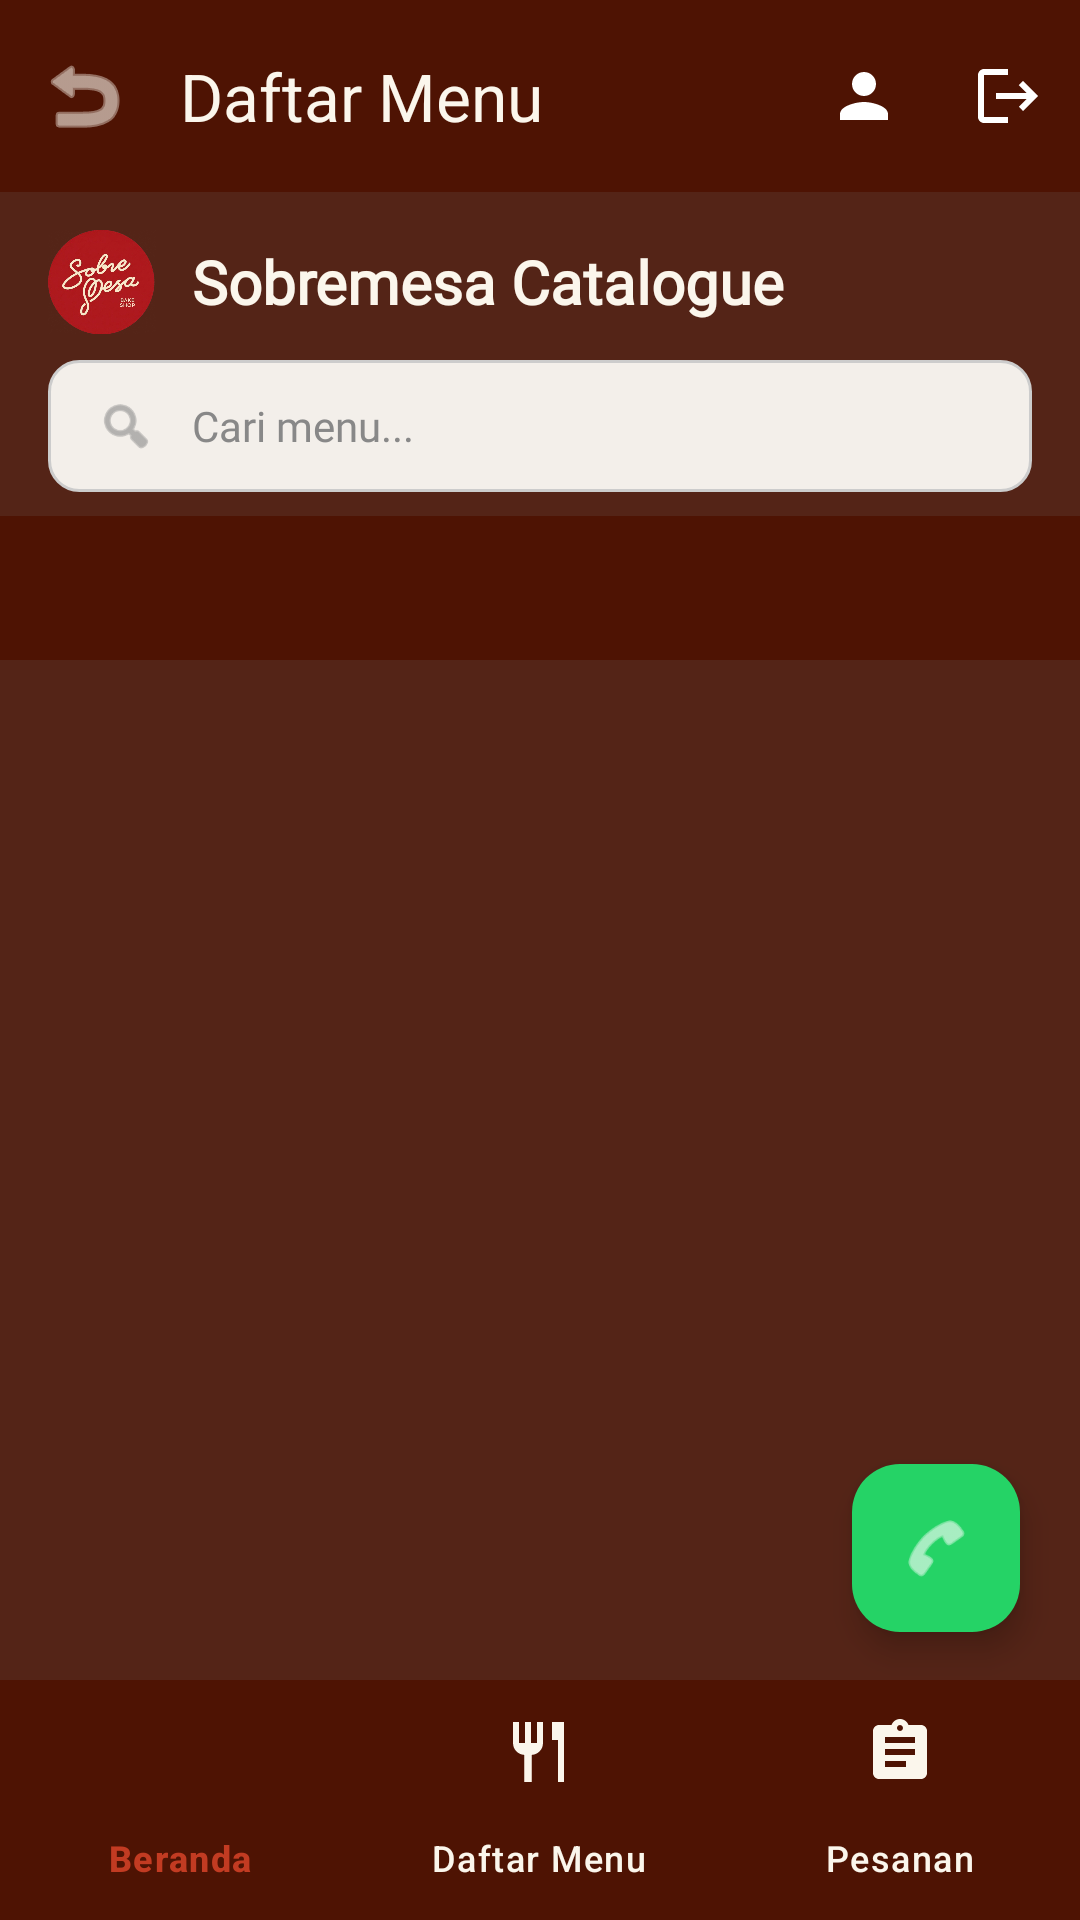

Android layout source for this screen:
<!-- AndroidManifest.xml: application theme Theme.SRESnickers -->
<!-- res/layout/activity_daftar_menu.xml -->
<?xml version="1.0" encoding="utf-8"?>
<androidx.constraintlayout.widget.ConstraintLayout
    xmlns:android="http://schemas.android.com/apk/res/android"
    xmlns:app="http://schemas.android.com/apk/res-auto"
    xmlns:tools="http://schemas.android.com/tools"
    android:id="@+id/main"
    android:layout_width="match_parent"
    android:layout_height="match_parent"
    android:background="@color/brand_dark_brown"
    tools:context=".DaftarMenuActivity">

    
    <com.google.android.material.appbar.MaterialToolbar
        android:id="@+id/toolbar"
        android:layout_width="0dp"
        android:layout_height="?attr/actionBarSize"
        android:background="@color/brand_deep_brown"
        app:navigationIcon="@android:drawable/ic_menu_revert"
        app:navigationIconTint="@color/brand_cream"
        app:title="Daftar Menu"
        app:titleTextColor="@color/brand_cream"
        app:menu="@menu/toolbar_member_menu"
        app:layout_constraintTop_toTopOf="parent"
        app:layout_constraintStart_toStartOf="parent"
        app:layout_constraintEnd_toEndOf="parent"/>

    
    <LinearLayout
        android:id="@+id/layoutHeader"
        android:layout_width="match_parent"
        android:layout_height="wrap_content"
        android:orientation="horizontal"
        android:gravity="center_vertical"
        android:paddingHorizontal="16dp"
        android:paddingTop="12dp"
        android:paddingBottom="8dp"
        app:layout_constraintTop_toBottomOf="@id/toolbar"
        app:layout_constraintStart_toStartOf="parent"
        app:layout_constraintEnd_toEndOf="parent">

        <ImageView
            android:layout_width="36dp"
            android:layout_height="36dp"
            android:contentDescription="Logo Sobremesa"
            android:src="@drawable/sobremessa"/>

        <TextView
            android:layout_width="wrap_content"
            android:layout_height="wrap_content"
            android:layout_marginStart="12dp"
            android:fontFamily="@font/poppinsregular"
            android:text="Sobremesa Catalogue"
            android:textColor="@color/brand_cream"
            android:textSize="20sp"
            android:textStyle="bold"/>

    </LinearLayout>

    
    <LinearLayout
        android:id="@+id/layoutSearch"
        android:layout_width="0dp"
        android:layout_height="44dp"
        android:layout_marginHorizontal="16dp"
        android:layout_marginBottom="8dp"
        android:background="@drawable/bg_input_field"
        android:gravity="center_vertical"
        android:paddingStart="16dp"
        android:paddingEnd="16dp"
        app:layout_constraintTop_toBottomOf="@id/layoutHeader"
        app:layout_constraintStart_toStartOf="parent"
        app:layout_constraintEnd_toEndOf="parent">

        <ImageView
            android:layout_width="20dp"
            android:layout_height="20dp"
            android:contentDescription="Search"
            android:src="@android:drawable/ic_menu_search"
            app:tint="#888888"/>

        <EditText
            android:id="@+id/etSearchMenu"
            android:layout_width="match_parent"
            android:layout_height="match_parent"
            android:background="@null"
            android:fontFamily="@font/poppinsregular"
            android:hint="Cari menu..."
            android:inputType="text"
            android:paddingStart="12dp"
            android:paddingEnd="12dp"
            android:textColor="@color/brand_dark_navy"
            android:textColorHint="#888888"
            android:textSize="14sp"/>

    </LinearLayout>

    
    <com.google.android.material.tabs.TabLayout
        android:id="@+id/tabLayoutMenu"
        android:layout_width="0dp"
        android:layout_height="wrap_content"
        android:layout_marginTop="8dp"
        android:background="@color/brand_deep_brown"
        app:tabIndicatorColor="@color/brand_terracotta"
        app:tabIndicatorHeight="3dp"
        app:tabSelectedTextColor="@color/brand_cream"
        app:tabTextColor="#B0B0B0"
        app:tabMode="fixed"
        app:tabGravity="fill"
        app:layout_constraintTop_toBottomOf="@id/layoutSearch"
        app:layout_constraintStart_toStartOf="parent"
        app:layout_constraintEnd_toEndOf="parent" />

    
    <androidx.recyclerview.widget.RecyclerView
        android:id="@+id/rvProducts"
        android:layout_width="0dp"
        android:layout_height="0dp"
        android:padding="8dp"
        android:clipToPadding="false"
        app:layout_constraintTop_toBottomOf="@id/tabLayoutMenu"
        app:layout_constraintBottom_toTopOf="@id/bottomNavigation"
        app:layout_constraintStart_toStartOf="parent"
        app:layout_constraintEnd_toEndOf="parent"
        tools:listitem="@layout/item_product" />

    <ProgressBar
        android:id="@+id/progressMenu"
        android:layout_width="wrap_content"
        android:layout_height="wrap_content"
        android:indeterminateTint="@color/brand_terracotta"
        android:visibility="gone"
        app:layout_constraintBottom_toTopOf="@id/bottomNavigation"
        app:layout_constraintEnd_toEndOf="parent"
        app:layout_constraintStart_toStartOf="parent"
        app:layout_constraintTop_toBottomOf="@id/tabLayoutMenu" />

    <LinearLayout
        android:id="@+id/layoutError"
        android:layout_width="0dp"
        android:layout_height="wrap_content"
        android:gravity="center"
        android:orientation="vertical"
        android:padding="24dp"
        android:visibility="gone"
        app:layout_constraintBottom_toTopOf="@id/bottomNavigation"
        app:layout_constraintEnd_toEndOf="parent"
        app:layout_constraintStart_toStartOf="parent"
        app:layout_constraintTop_toBottomOf="@id/tabLayoutMenu">

        <ImageView
            android:layout_width="96dp"
            android:layout_height="96dp"
            android:contentDescription="Error"
            android:src="@drawable/sobremessa" />

        <TextView
            android:id="@+id/tvError"
            android:layout_width="wrap_content"
            android:layout_height="wrap_content"
            android:layout_marginTop="12dp"
            android:fontFamily="@font/poppinsregular"
            android:gravity="center"
            android:text="Gagal memuat menu"
            android:textColor="@color/brand_cream"
            android:textSize="14sp" />

        <com.google.android.material.button.MaterialButton
            android:id="@+id/btnRetry"
            android:layout_width="wrap_content"
            android:layout_height="wrap_content"
            android:layout_marginTop="12dp"
            android:text="Coba Lagi"
            android:textAllCaps="false"
            app:backgroundTint="@color/brand_terracotta" />
    </LinearLayout>


    
    <com.google.android.material.floatingactionbutton.FloatingActionButton
        android:id="@+id/fabWhatsApp"
        android:layout_width="wrap_content"
        android:layout_height="wrap_content"
        android:layout_marginEnd="20dp"
        android:layout_marginBottom="16dp"
        android:contentDescription="Chat WhatsApp"
        android:src="@android:drawable/ic_menu_call"
        app:backgroundTint="#25D366"
        app:tint="@color/white"
        app:fabSize="normal"
        app:layout_constraintBottom_toTopOf="@id/bottomNavigation"
        app:layout_constraintEnd_toEndOf="parent"/>

    
    <com.google.android.material.bottomnavigation.BottomNavigationView
        android:id="@+id/bottomNavigation"
        android:layout_width="0dp"
        android:layout_height="wrap_content"
        android:background="@color/brand_deep_brown"
        app:itemIconTint="@drawable/bottom_nav_color"
        app:itemTextColor="@drawable/bottom_nav_color"
        app:labelVisibilityMode="labeled"
        app:elevation="10dp"
        app:menu="@menu/bottom_navigation_menu"
        app:layout_constraintBottom_toBottomOf="parent"
        app:layout_constraintStart_toStartOf="parent"
        app:layout_constraintEnd_toEndOf="parent"/>

</androidx.constraintlayout.widget.ConstraintLayout>
<!-- res/layout/item_product.xml (included above) -->
<?xml version="1.0" encoding="utf-8"?>
<com.google.android.material.card.MaterialCardView
    xmlns:android="http://schemas.android.com/apk/res/android"
    xmlns:app="http://schemas.android.com/apk/res-auto"
    android:layout_width="match_parent"
    android:layout_height="wrap_content"
    android:layout_margin="6dp"
    app:cardBackgroundColor="@color/brand_cream"
    app:cardCornerRadius="16dp"
    app:cardElevation="3dp">

    <LinearLayout
        android:layout_width="match_parent"
        android:layout_height="wrap_content"
        android:orientation="vertical"
        android:padding="10dp">

        <com.google.android.material.imageview.ShapeableImageView
            android:id="@+id/imgProduct"
            android:layout_width="match_parent"
            android:layout_height="120dp"
            android:contentDescription="Gambar menu"
            android:scaleType="centerCrop"
            app:shapeAppearanceOverlay="@style/ShapeAppearance.Material3.Corner.Medium" />

        <TextView
            android:id="@+id/tvProductCategory"
            android:layout_width="wrap_content"
            android:layout_height="wrap_content"
            android:layout_marginTop="8dp"
            android:fontFamily="@font/poppinsregular"
            android:letterSpacing="0.1"
            android:text="PASTRY"
            android:textAllCaps="true"
            android:textColor="@color/brand_terracotta"
            android:textSize="10sp"
            android:textStyle="bold" />

        <TextView
            android:id="@+id/tvProductName"
            android:layout_width="match_parent"
            android:layout_height="wrap_content"
            android:ellipsize="end"
            android:fontFamily="@font/poppinsregular"
            android:maxLines="2"
            android:minLines="2"
            android:text="Nama Menu"
            android:textColor="@color/brand_dark_navy"
            android:textSize="14sp"
            android:textStyle="bold" />

        <TextView
            android:id="@+id/tvProductPrice"
            android:layout_width="match_parent"
            android:layout_height="wrap_content"
            android:layout_marginTop="2dp"
            android:fontFamily="@font/poppinsregular"
            android:text="Rp 25.000"
            android:textColor="@color/brand_deep_brown"
            android:textStyle="bold" />

        <com.google.android.material.button.MaterialButton
            android:id="@+id/btnAddProduct"
            android:layout_width="match_parent"
            android:layout_height="wrap_content"
            android:layout_marginTop="8dp"
            android:fontFamily="@font/poppinsregular"
            android:text="+ Tambah"
            android:textAllCaps="false"
            app:backgroundTint="@color/brand_terracotta"
            app:cornerRadius="10dp" />
    </LinearLayout>
</com.google.android.material.card.MaterialCardView>
<!-- resources referenced by this layout -->
<resources>
  <color name="brand_cream">#FBF6EC</color>
  <color name="brand_dark_brown">#542417</color>
  <color name="brand_dark_navy">#1F2937</color>
  <color name="brand_deep_brown">#4E1303</color>
  <color name="brand_terracotta">#C23B22</color>
  <color name="white">#FFFFFFFF</color>
  <!-- drawable bg_input_field (drawable) -->
  <?xml version="1.0" encoding="utf-8"?>
  <shape xmlns:android="http://schemas.android.com/apk/res/android"
      android:shape="rectangle">
      <solid android:color="@color/brand_input_bg" />
      <corners android:radius="10dp" />
      <stroke
          android:width="1dp"
          android:color="#CCCCCC" />
  </shape>
  <!-- drawable bottom_nav_color (drawable) -->
  <selector xmlns:android="http://schemas.android.com/apk/res/android">
  
      <item
          android:state_checked="true"
          android:color="@color/brand_terracotta" />
  
      <item
          android:color="@color/brand_cream" />
  
  </selector>
  <!-- drawable sobremessa: png bitmap (drawable, 459908 bytes) -->
  <style name="Theme.SRESnickers" parent="Base.Theme.SRESnickers" />
  <color name="brand_input_bg">#F3EFEA</color>
  <style name="Base.Theme.SRESnickers" parent="Theme.Material3.DayNight.NoActionBar">
          
          
      </style>
</resources>
